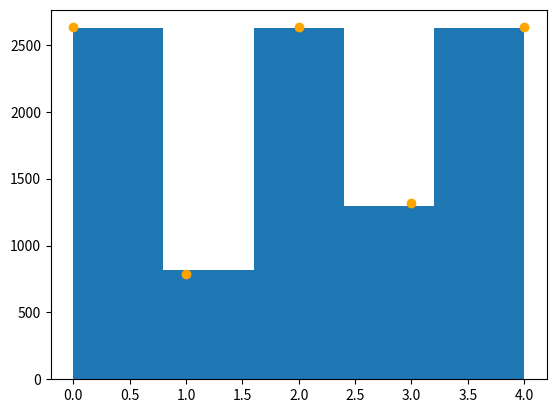
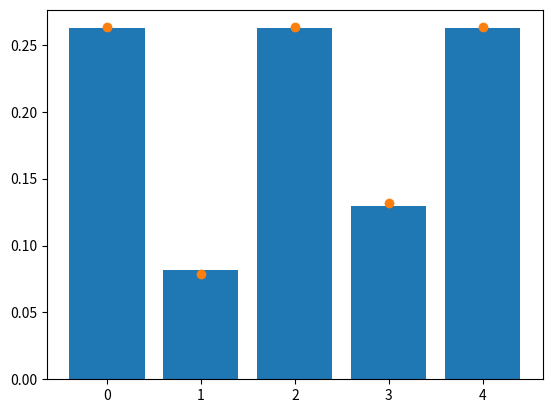

The script that saved these images, in order:
#!/usr/bin/env python
# coding: utf-8

# # Learning and Decision Making

# ## Laboratory 1: Markov chains
# 
# [redacted]
# 
# Make sure...
# 
# * **... that the subject is of the form `[<group n.>] LAB <lab n.>`.** 
# 
# * **... to strictly respect the specifications in each activity, in terms of the intended inputs, outputs and naming conventions.** 
# 
# In particular, after completing the activities you should be able to replicate the examples provided (although this, in itself, is no guarantee that the activities are correctly completed).
# 
# ### 1. The Markov chain model
# 
# Consider once again the shuttle modeling problem described in the Homework and for which you wrote a Markov chain model:
# 
# <img src="shuttle.png" width="800px">
# 
# Recall that your chain should describe the motion of the single shuttle traveling the network, where: 
# 
# * All stops are considered similar, in terms of shuttle behavior;
# * At each moment, there is a single shuttle traversing the city;
# * When at I.S.T. TagusPark, the shuttle will go directly to Sete Rios with a probability of 70%, and to Oeiras with a 30% probability. Similarly, when at Sete Rios, the shuttle will go directly to I.S.T. Alameda with a 50% probability, and through Praça de Londres with a 50% probability.
# 
# In this first activity, you will implement your Markov chain model in Python. You should label the different shuttle stops as `'0'`, `'1'`, `'2'`, `'3'`, `'4'` (note that these are strings), from left to right in the diagram above. For example, "I.S.T. TagusPark" corresponds to `'0'`, while "Praça de Londres" corresponds to `'3'`.

# ---
# 
# #### Activity 1.        
# 
# Write a function named `load_chain` that receives **no input arguments** and returns, as output, a two-element tuple corresponding to the Markov chain, where:
# 
# * ... the first element is a tuple containing an enumeration of the state-space (i.e., each element of the tuple corresponds to a state of the chain, represented as a string).
# * ... the second element is a `numpy` array corresponding to the transition probability matrix for the chain.
# 
# **Note**: Don't forget to import `numpy`.
# 
# ---

# In[1]:


import numpy as np
def load_chain():
    state_space = ('0', '1', '2', '3', '4')
    probability_matrix = np.array([[0, 0.3, 0.7, 0, 0], 
                                   [0, 0, 1, 0, 0],
                                   [0, 0, 0, 0.5, 0.5],
                                   [0, 0, 0, 0, 1], 
                                   [1, 0, 0, 0, 0]])
    return (state_space, probability_matrix)

M = load_chain()
print('Number of states:', len(M[0]))
print('Type of states:', type(M[0][0]))
print('\nTransition probability matrix (type):', type(M[1]))
print('Transition probability matrix (dimension):', M[1].shape)


# We provide below an example of application of the function, that you can use as a first "sanity check" for your code. Note, however, that the fact that you can replicate the examples below is not indicative that your code is correct.
# 
# ```python
# print('Number of states:', len(M[0]))
# print('Type of states:', type(M[0][0]))
# print('\nTransition probability matrix (type):', type(M[1]))
# print('Transition probability matrix (dimension):', M[1].shape)
# ```
# 
# Output:
# ```
# Number of states: 5
# Type of states: <class 'str'>
# 
# Transition probability matrix (type): <class 'numpy.ndarray'>
# Transition probability matrix (dimension): (5, 5)
#  ```

# In the next activity, you will use the Markov chain model to evaluate the likelihood of any given path for the bot.
# 
# ---
# 
# #### Activity 2.
# 
# Write a function `prob_trajectory` that receives, as inputs, 
# 
# * ... a Markov chain in the form of a tuple like the one returned by the function in Activity 1;
# * ... a trajectory, corresponding to a sequence of states (i.e., a tuple or list of strings, each string corresponding to a state).
# 
# Your function should return, as output, a floating point number corresponding to the probability of observing the provided trajectory, taking the first state in the trajectory as initial state. 
# 
# ---

# In[2]:


def prob_trajectory(markov_chain, trajectory):
    probability = 1.0
    previous_state = int(trajectory[0])
    
    trans_matrix = markov_chain[1]
            
    for i in range(1,len(trajectory)):
        cur_state = int(trajectory[i])
                
        probability = probability * trans_matrix[previous_state][cur_state]
        
        previous_state = cur_state

    return probability
        
print('Prob. of trajectory (1, 2, 3):', prob_trajectory(M, ('1', '2', '3')))
print('Prob. of trajectory (4, 0, 1, 2, 3):', prob_trajectory(M, ('4', '0', '1', '2', '3')))
print('Prob. of trajectory (4, 0, 4):', prob_trajectory(M, ('4', '0', '4')))
print('Prob. of trajectory (0, 2, 4):', prob_trajectory(M, ('0', '2', '4')))
    


# Example of application of the function with the chain $M$ from Activity 1.
# 
# ```python
# print('Prob. of trajectory (1, 2, 3):', prob_trajectory(M, ('1', '2', '3')))
# print('Prob. of trajectory (4, 0, 1, 2, 3):', prob_trajectory(M, ('4', '0', '1', '2', '3')))
# print('Prob. of trajectory (4, 0, 4):', prob_trajectory(M, ('4', '0', '4')))
# print('Prob. of trajectory (0, 2, 4):', prob_trajectory(M, ('0', '2', '4')))
# ```
# 
# Output:
# ```
# Prob. of trajectory (1, 2, 3): 0.5
# Prob. of trajectory (4, 0, 1, 2, 3): 0.15
# Prob. of trajectory (4, 0, 4): 0.0
# Prob. of trajectory (0, 2, 4): 0.35
# ```
# 
# Note that your function should work with **any** Markov chain that is specified as a tuple like the one from Activity 1.

# ### 2. Stability

# The next activities explore the notion of *stationary distribution* for the chain, a central concept in the the PageRank algorithm.
# 
# ---
# 
# #### Activity 3
# 
# Write a function `stationary_dist` that receives, as input, a Markov chain in the form of a tuple like the one returned by the function in Activity 1. Your function should return, as output, a `numpy` array corresponding to a row vector containing the stationary distribution for the chain.
# 
# **Note:** The stationary distribution is a *left* eigenvector of the transition probability matrix associated to the eigenvalue 1. As such, you may find useful the numpy function `numpy.linalg.eig`. Also, recall that the stationary distribution is *a distribution*.
# 
# ---

# In[3]:


def stationary_dist(markov_chain):    
    eigen = np.linalg.eig(markov_chain[1].transpose()) #Get eigenvalues and left eigenvectors
    
    index = np.where(np.logical_and(np.rint(eigen[0].real) == 1, eigen[0].imag == 0)) #Find the index of the eigenvalue equal to one
    
    left_eigenvector = eigen[1][:,index[0][0]] #Get the left eigenvecter associated to the eigenvalue 1

    return (left_eigenvector/left_eigenvector.sum()).real
    
u_star = stationary_dist(M)

print('Stationary distribution:')
print(u_star)

u_prime = u_star.dot(M[1])

print('\nIs u* * P = u*?', np.all(np.isclose(u_prime, u_star)))
    


# Example of application of the function with the chain $M$ from Activity 1.
# 
# ```python
# u_star = stationary_dist(M)
# 
# print('Stationary distribution:')
# print(u_star)
# 
# u_prime = u_star.dot(M[1])
# 
# print('\nIs u* * P = u*?', np.all(np.isclose(u_prime, u_star)))
# ```
# 
# Output:
# ```
# Stationary distribution:
# [0.263 0.079 0.263 0.132 0.263]
# 
# Is u* * P = u*? True
# ```
# 
# All numbers above have been rounded to 3 decimal cases. You **should not** round your results, but can use the numbers above as a comparison.

# To complement Activity 3, you will now empirically establish that the chain is ergodic, i.e., no matter where the bot starts, its visitation frequency will eventually converge to the stationary distribution.
# 
# ---
# 
# #### Activity 4.
# 
# Write a function `compute_dist` that receives, as inputs, 
# 
# * ... a Markov chain in the form of a tuple like the one returned by the function in Activity 1;
# * ... a row vector (a numpy array) corresponding to the initial distribution for the chain;
# * ... an integer $N$, corresponding to the number of steps that the bot is expected to take.
# 
# Your function should return, as output, a row vector (a `numpy` array) containing the distribution after $N$ steps of the chain.
# 
# ---

# In[4]:


def compute_dist(markov_chain, initial_distribution, no_steps):
    markov_at_N = np.linalg.matrix_power(markov_chain[1], no_steps)
            
    return np.matmul(initial_distribution,markov_at_N)


# Number of states
nS = len(M[0])

# Initial, uniform distribution
u = np.ones((1, nS)) / nS

# Distrbution after 100 steps
v = compute_dist(M, u, 10)
print('\nIs u * P^10 = u*?', np.all(np.isclose(v, u_star)))

# Distrbution after 1000 steps
v = compute_dist(M, u, 100)
print('\nIs u * P^100 = u*?', np.all(np.isclose(v, u_star)))

print('\n' + str(v))

u = np.array([[1,0,0,0,0]])
v = compute_dist(M, u, 100)
print(v)


# Example of application of the function with the chain $M$ from Activity 1.
# 
# ```python
# # Number of states
# nS = len(M[0])
# 
# # Initial, uniform distribution
# u = np.ones((1, nS)) / nS
# 
# # Distrbution after 100 steps
# v = compute_dist(M, u, 10)
# print('\nIs u * P^10 = u*?', np.all(np.isclose(v, u_star)))
# 
# # Distrbution after 1000 steps
# v = compute_dist(M, u, 100)
# print('\nIs u * P^100 = u*?', np.all(np.isclose(v, u_star)))
# ```
# 
# Output:
# ```
# Is u * P^10 = u*? False
# 
# Is u * P^100 = u*? True
# ```

# Is the chain ergodic? Justify, based on the results above.

# <span style="color:blue">To be ergodic our markov chain needs to be both irreducible, aperiodic and, given its stationary distribution, ñ, when the time steps grow to infinity, n*P^t = ñ, i.e, for large time steps, the distribution at said step should be equal (or close) to the stationary distribution, no matter the initial distribution.<br><br>
# An irreducible chain, by definition, has a single communicating class, meaning that each state needs to be able to reach any other state eventually. By looking at our chain, we can see that there are no unreacheable states since the transition matrix has no entire columns set to 0s, therefore it is irreducible.<br><br>
# As for aperiodicity, a chain is said to be aperiodic if every state of the chain is aperiodic. A state is said to be aperiodic if the gcd. between its time steps in which that state is visited is one, as is the case in our chain.<br><br>
# Looking at the results above, we know that our chain's stationary distribution is [0.263 0.079 0.263 0.132 0.263] and that at t=100, given the initial distribution [0.2,0.2,0.2,0.2,0.2] we have the distribution [0.2631579  0.07894737 0.2631579  0.13157895 0.26315789] and for a different initial distribution of [1,0,0,0,0], we have, at t=100, the distribution [0.2631579  0.07894737 0.26315789 0.13157894 0.2631579 ]. With this we can assume that the matrix is indeed ergodic, since it fulfills all the requirements.</span>

# ### 3. Simulation
# 
# In this part of the lab, you will *simulate* the actual bot, and empirically compute the visitation frequency of each state.

# ---
# 
# #### Activity 5
# 
# Write down a function `simulate` that receives, as inputs, 
# 
# * ... a Markov chain in the form of a tuple like the one returned by the function in Activity 1;
# * ... a row vector (a `numpy` array) corresponding to the initial distribution for the chain;
# * ... an integer $N$, corresponding to the number of steps that the bot is expected to take.
# 
# Your function should return, as output, a tuple containing a trajectory of $N$ steps obtained from the initial distribution provided. Each element in the tuple should be a string corresponding to a state index.
# 
# ---
# 
# **Note:** You may find useful to import the numpy module `numpy.random`.

# In[5]:


def simulate(markov_chain, initial_dist, no_steps):
    trajectory = []
    chain = markov_chain[1]
    
    for i in range(0, no_steps):
        distributions = np.matmul(initial_dist, chain)
        
        choice = np.random.choice(['0','1','2','3','4'], p=distributions[0])[0]
        trajectory.append(choice)
        
        initial_dist = np.zeros_like(initial_dist)
        initial_dist[0][int(choice)] = 1
    
    return tuple(trajectory)


# Number of states
nS = len(M[0])

# Initial, uniform distribution
u = np.ones((1, nS)) / nS

np.random.seed(42)

# Simulate short trajectory
traj = simulate(M, u, 10)
print(traj)

# Simulate a long trajectory
traj = simulate(M, u, 10000)


# Example of application of the function with the chain $M$ from Activity 1.
# 
# ```python
# # Number of states
# nS = len(M[0])
# 
# # Initial, uniform distribution
# u = np.ones((1, nS)) / nS
# 
# np.random.seed(42)
# 
# # Simulate short trajectory
# traj = simulate(M, u, 10)
# print(traj)
# 
# # Simulate a long trajectory
# traj = simulate(M, u, 10000)
# ```
# 
# Output:
# ```
# ('1', '2', '4', '0', '1', '2', '3', '4', '0', '2')
# ```
# 
# Note that, even if the seed is fixed, it is possible that your trajectories are slightly different.

# ---
# 
# #### Activity 6
# 
# Draw a histogram of the $10,000$-step trajectory generated in the example of Activity #5 using the function `hist` from the module `matplotlib.pyplot`. Make sure that the histogram has one bin for each state. Compare the relative frequencies with the result of Activity #3.
# 
# **Note**: Don't forget to load `matplotlib`. 
# 
# **Note 2**: Recall that the states in the trajectory from Activity #5 consist of strings, which should be converted to state indices to match the entries in the distribution computed in Activity #3.
# 
# ---

# In[6]:


import matplotlib.pyplot as plt

traject = tuple(map(lambda x: int(x), traj)) #Convert tuple of strings to tuple of ints (CONFIRMAR COM O STOR Q É ACEITAVEL)


plt.figure()
plt.hist(traject, bins=5, zorder=0)
plt.scatter([0,1,2,3,4], stationary_dist(M)*10000, zorder=1,c='orange')

frequencies = [traject.count(0)/len(traject), traject.count(1)/len(traject), traject.count(2)/len(traject), traject.count(3)/len(traject), traject.count(4)/len(traject)]
frequencies = np.array(frequencies)

print("Relative frequencies: ",frequencies)
print("Stationary distribution: ",stationary_dist(M))

plt.figure()
plt.bar([0,1,2,3,4],frequencies, zorder=0)
plt.scatter([0,1,2,3,4], stationary_dist(M), zorder=1)

